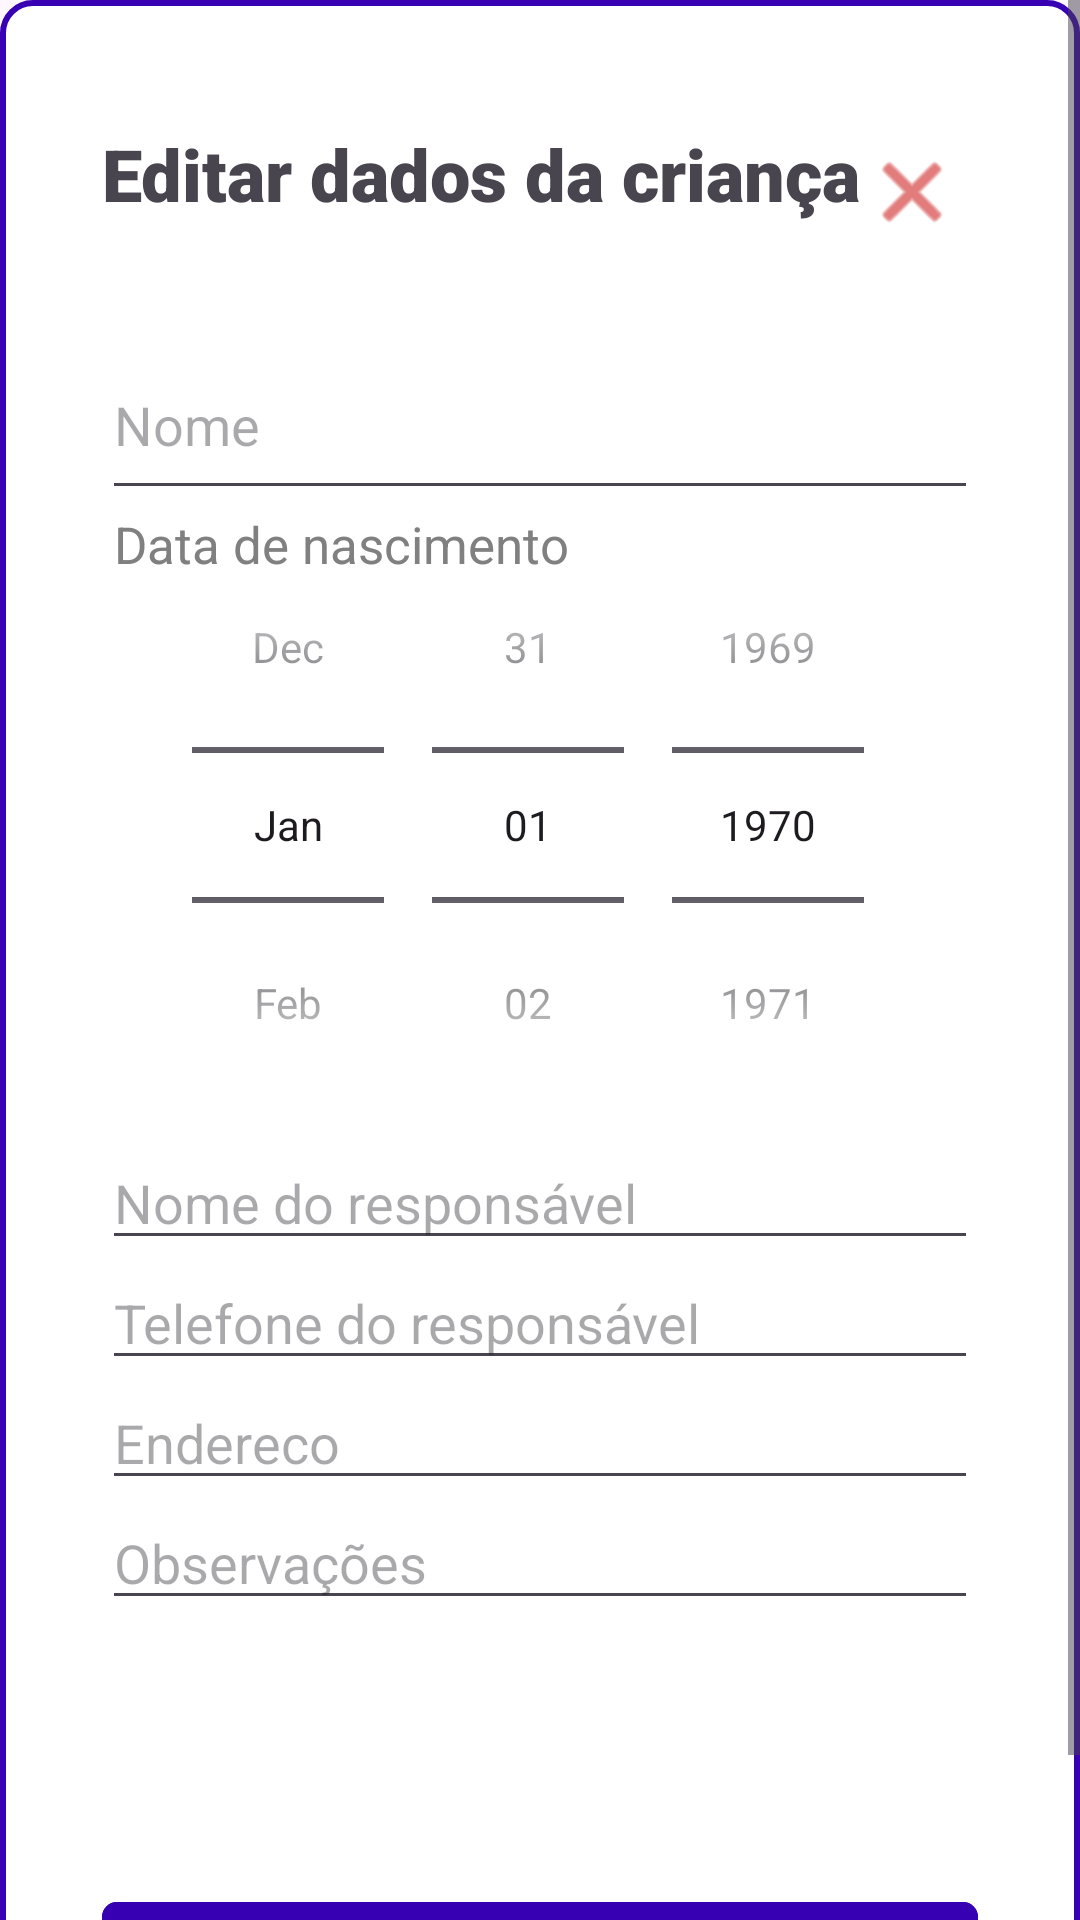

Produce the Android XML layout that renders to this screen, including the resource entries it uses.
<!-- AndroidManifest.xml: application theme Theme.ProjetoManá -->
<!-- res/layout/visualizarcriancadialog.xml -->
<?xml version="1.0" encoding="utf-8"?>
<ScrollView android:layout_width="match_parent"
    android:layout_height="match_parent"
    xmlns:app="http://schemas.android.com/apk/res-auto"
    xmlns:android="http://schemas.android.com/apk/res/android">
        <androidx.constraintlayout.widget.ConstraintLayout
            android:layout_width="match_parent"
            android:layout_height="match_parent"
            android:background="@drawable/round_outline">
                <ImageButton
                    android:layout_width="60dp"
                    android:layout_height="60dp"
                    app:layout_constraintTop_toTopOf="parent"
                    app:layout_constraintEnd_toEndOf="parent"
                    android:layout_marginTop="24dp"
                    android:layout_marginEnd="16dp"
                    android:id="@+id/visualizarCriancaSair"
                    android:src="@android:drawable/ic_menu_close_clear_cancel"
                    android:background="@color/white"
                    app:tint="#CF2525"/>
                <TextView
                    android:minWidth="40dp"
                    android:layout_marginStart="24dp"
                    android:layout_marginTop="24dp"
                    android:fontFamily="sans-serif-black"
                    android:textSize="24sp"
                    android:layout_width="260dp"
                    android:layout_height="48dp"
                    android:gravity="center_vertical"
                    android:text="Editar dados da criança"
                    app:layout_constraintStart_toStartOf="parent"
                    app:layout_constraintTop_toTopOf="parent"/>
                <com.google.android.material.textfield.TextInputEditText
                    android:id="@+id/visualizarCriancaNome"
                    android:hint="Nome"
                    app:layout_constraintTop_toTopOf="parent"
                    app:layout_constraintStart_toStartOf="parent"
                    android:layout_marginTop="100dp"
                    android:layout_marginStart="24dp"
                    android:layout_marginEnd="24dp"
                    android:layout_width="match_parent"
                    android:layout_height="60dp"/>
                <TextView
                    android:textColor="#808080"
                    android:layout_width="match_parent"
                    android:layout_height="20dp"
                    android:text="Data de nascimento"
                    android:fontFamily="sans-serif"
                    app:layout_constraintTop_toTopOf="parent"
                    app:layout_constraintStart_toStartOf="parent"
                    android:layout_marginTop="160dp"
                    android:layout_marginEnd="28dp"
                    android:textSize="17sp"
                    android:layout_marginStart="28dp"/>
                <DatePicker
                    android:id="@+id/visualizarCriancaDataNascimento"
                    android:layout_width="match_parent"
                    android:layout_marginEnd="24dp"
                    android:layout_marginStart="24dp"
                    android:layout_height="210dp"
                    android:layout_marginTop="160dp"
                    android:calendarViewShown="false"
                    android:datePickerMode="spinner"
                    android:scaleY="1"
                    app:layout_constraintEnd_toEndOf="parent"
                    app:layout_constraintStart_toStartOf="parent"
                    app:layout_constraintTop_toTopOf="parent" />
                <com.google.android.material.textfield.TextInputEditText
                    android:id="@+id/visualizarCriancaNomeResponsavel"
                    android:hint="Nome do responsável"
                    app:layout_constraintTop_toTopOf="parent"
                    app:layout_constraintStart_toStartOf="parent"
                    android:layout_marginTop="370dp"
                    android:layout_marginStart="24dp"
                    android:layout_marginEnd="24dp"
                    android:layout_width="match_parent"
                    android:layout_height="40dp"/>
                <com.google.android.material.textfield.TextInputEditText
                    android:id="@+id/visualizarCriancaTelefoneResponsavel"
                    android:hint="Telefone do responsável"
                    app:layout_constraintTop_toTopOf="parent"
                    app:layout_constraintStart_toStartOf="parent"
                    android:layout_marginTop="410dp"
                    android:layout_marginStart="24dp"
                    android:layout_marginEnd="24dp"
                    android:layout_width="match_parent"
                    android:layout_height="40dp"/>
                <com.google.android.material.textfield.TextInputEditText
                    android:id="@+id/visualizarCriancaEndereco"
                    android:hint="Endereco"
                    app:layout_constraintTop_toTopOf="parent"
                    app:layout_constraintStart_toStartOf="parent"
                    android:layout_marginTop="450dp"
                    android:layout_marginStart="24dp"
                    android:layout_marginEnd="24dp"
                    android:layout_width="match_parent"
                    android:layout_height="40dp"/>
                <com.google.android.material.textfield.TextInputEditText
                    android:id="@+id/visualizarCriancaObservacoes"
                    android:hint="Observações"
                    app:layout_constraintTop_toTopOf="parent"
                    app:layout_constraintStart_toStartOf="parent"
                    android:layout_marginTop="490dp"
                    android:layout_marginStart="24dp"
                    android:layout_marginEnd="24dp"
                    android:layout_width="match_parent"
                    android:layout_height="40dp"/>
                <com.google.android.material.button.MaterialButton
                    app:cornerRadius="5dp"
                    android:id="@+id/visualizarCriancaCadastrar"
                    android:text="Salvar"
                    app:layout_constraintTop_toTopOf="parent"
                    app:layout_constraintStart_toStartOf="parent"
                    android:layout_marginTop="620dp"
                    android:layout_marginStart="24dp"
                    android:layout_marginEnd="24dp"
                    android:layout_width="match_parent"
                    android:layout_height="60dp"
                    android:backgroundTint="@color/design_default_color_primary_dark"/>
    </androidx.constraintlayout.widget.ConstraintLayout>
</ScrollView>
<!-- resources referenced by this layout -->
<resources>
  <color name="white">#FFFFFFFF</color>
  <!-- drawable round_outline (drawable) -->
  <?xml version="1.0" encoding="utf-8"?>
  <shape xmlns:android="http://schemas.android.com/apk/res/android">
      <solid
          android:color="@color/white">
      </solid>
      <stroke
          android:color="#3700B3"
          android:width="2dp">
      </stroke>
      <corners android:radius="10dp"/>
      <padding
          android:left="10dp"
          android:top="10dp"
          android:bottom="10dp"
          android:right="10dp"
          />
  </shape>
  <style name="Theme.ProjetoManá" parent="Base.Theme.ProjetoManá" />
  <style name="Base.Theme.ProjetoManá" parent="Theme.Material3.DayNight.NoActionBar">
          <item name="colorPrimary">@color/corTema</item>
          
          
      </style>
  <color name="corTema">#FF3700B3</color>
</resources>
